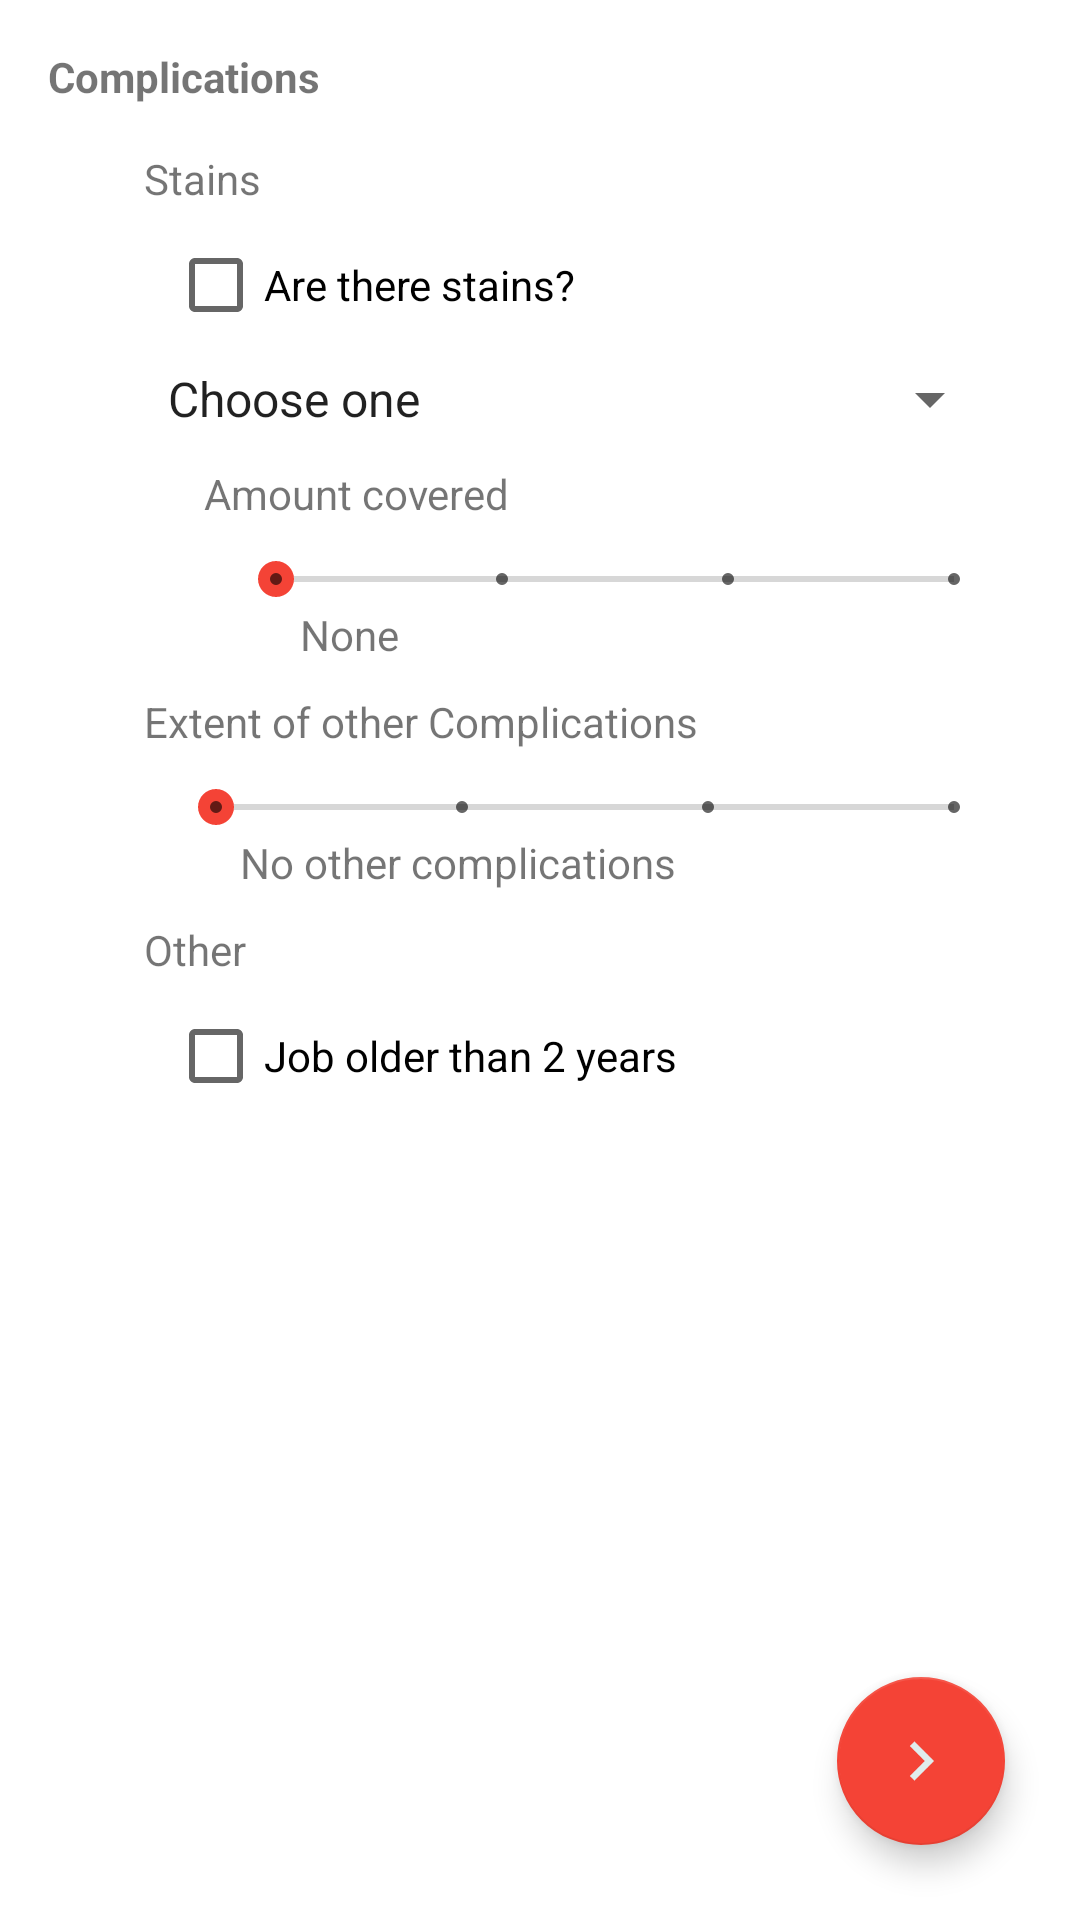

Layout XML and referenced resources for this Android screen:
<!-- AndroidManifest.xml: application theme AppTheme -->
<!-- res/layout/activity_cleaning_sealing2.xml -->
<?xml version="1.0" encoding="utf-8"?>
<android.support.v4.widget.DrawerLayout xmlns:android="http://schemas.android.com/apk/res/android"

    xmlns:tools="http://schemas.android.com/tools"
    xmlns:app="http://schemas.android.com/apk/res-auto"
    android:id="@+id/drawer_layout"
    android:layout_width="match_parent"
    android:layout_height="match_parent"
    tools:context="com.oep.interlock_app.Wall_Rebuilding">

    
    <RelativeLayout
        android:layout_width="match_parent"
        android:layout_height="match_parent"
        tools:context=".MainActivity"
        android:background="#ffffffff">

        

        <TextView
            android:layout_width="wrap_content"
            android:layout_height="wrap_content"
            android:text="@string/complications_title"
            android:textStyle="bold"
            android:layout_marginLeft="16dp"
            android:layout_marginStart="16dp"
            android:layout_marginTop="16dp"
            android:id="@+id/headlineTextView"/>

        <ScrollView
            android:layout_width="match_parent"
            android:layout_height="wrap_content"
            android:layout_below="@+id/headlineTextView"
            android:layout_marginTop="15dp"
            android:layout_marginStart="48dp"
            android:layout_marginLeft="48dp"
            android:layout_marginEnd="16dp"
            android:layout_marginRight="16dp"
            android:layout_above="@+id/fab">

            <LinearLayout
                android:layout_width="match_parent"
                android:layout_height="wrap_content"
                android:orientation="vertical">

                <TextView
                    android:layout_width="wrap_content"
                    android:layout_height="wrap_content"
                    android:text="Stains" />

                <CheckBox
                    android:layout_width="wrap_content"
                    android:layout_height="wrap_content"
                    android:text="Are there stains?"
                    android:layout_marginTop="10dp"
                    android:layout_marginLeft="8dp"
                    android:id="@+id/stain_checkBox"/>

                <Spinner
                    android:layout_width="match_parent"
                    android:layout_height="wrap_content"
                    android:layout_marginTop="10dp"
                    android:entries="@array/stain_type"
                    android:id="@+id/stain_spinner"
                    style="@style/no_outline_spinner"
                    android:layout_marginLeft="5dp"
                    android:layout_marginRight="10dp"
                    android:layout_marginEnd="10dp"/>

                <TextView
                    android:layout_width="wrap_content"
                    android:layout_height="wrap_content"
                    android:text="Amount covered"
                    android:layout_marginTop="10dp"
                    android:layout_marginLeft="20dp"
                    android:id="@+id/stains_percent_headline_tv"/>

                <SeekBar
                    style="@style/Base.Widget.AppCompat.SeekBar.Discrete"
                    android:max="3"
                    android:id="@+id/percent_stain_seekBar"
                    android:layout_width="match_parent"
                    android:layout_height="wrap_content"
                    android:layout_marginLeft="28dp"
                    android:layout_marginStart="28dp"
                    android:layout_marginTop="10dp"
                    android:layout_marginRight="10dp"
                    android:layout_marginEnd="10dp" />

                <TextView
                    android:layout_width="wrap_content"
                    android:layout_height="wrap_content"
                    android:layout_marginLeft="52dp"
                    android:id="@+id/percent_stain_tv"
                    android:text="None"/>

                <TextView
                    android:layout_width="wrap_content"
                    android:layout_height="wrap_content"
                    android:text="Extent of other Complications"
                    android:layout_marginTop="10dp" />

                <SeekBar
                    style="@style/Base.Widget.AppCompat.SeekBar.Discrete"
                    android:max="3"
                    android:id="@+id/other_comp_seekBar"
                    android:layout_width="match_parent"
                    android:layout_height="wrap_content"
                    android:layout_marginLeft="8dp"
                    android:layout_marginStart="8dp"
                    android:layout_marginTop="10dp"
                    android:layout_marginRight="10dp"
                    android:layout_marginEnd="10dp" />

                <TextView
                    android:layout_width="wrap_content"
                    android:layout_height="wrap_content"
                    android:layout_marginLeft="32dp"
                    android:id="@+id/other_comp_tv"
                    android:text="No other complications"/>


                <TextView
                    android:layout_width="wrap_content"
                    android:layout_height="wrap_content"
                    android:text="Other"
                    android:layout_marginTop="10dp" />

                <CheckBox
                    android:layout_width="wrap_content"
                    android:layout_height="wrap_content"
                    android:layout_marginTop="10dp"
                    android:layout_marginLeft="8dp"
                    android:id="@+id/old_check_box"
                    android:text="Job older than 2 years"/>
            </LinearLayout>
        </ScrollView>

        <android.support.design.widget.FloatingActionButton
            android:id="@+id/fab"
            android:layout_width="wrap_content"
            android:layout_height="wrap_content"
            android:clickable="true"
            app:fabSize="normal"
            app:srcCompat="@drawable/right_arrow"
            android:onClick="fabClicked"
            android:layout_alignParentBottom="true"
            android:layout_alignParentRight="true"
            android:layout_alignParentEnd="true"
            android:layout_margin="25dp"/>


        

    </RelativeLayout>

    
    <ListView
        android:id="@+id/navList"
        android:layout_width="200dp"
        android:layout_height="match_parent"
        android:layout_gravity="left|start"
        android:background="#ffeeeeee"/>

</android.support.v4.widget.DrawerLayout>
<!-- resources referenced by this layout -->
<resources>
  <array name="stain_type">
          <item>Choose one</item>
          <item>Efflorecnence</item>
          <item>Rust</item>
          <item>General Dirt</item>
      </array>
  <!-- drawable right_arrow: png bitmap (drawable, 1924 bytes) -->
  <string name="complications_title">Complications</string>
  <style name="AppTheme" parent="Theme.AppCompat.Light.DarkActionBar">
          
          <item name="colorPrimary">@color/colorPrimary</item>
          <item name="colorPrimaryDark">@color/colorPrimaryDark</item>
          <item name="colorAccent">@color/colorAccent</item>
      </style>
  <color name="colorPrimary">#b5837d</color>
  <color name="colorPrimaryDark">#8e5e59</color>
  <color name="colorAccent">#F44336</color>
</resources>
